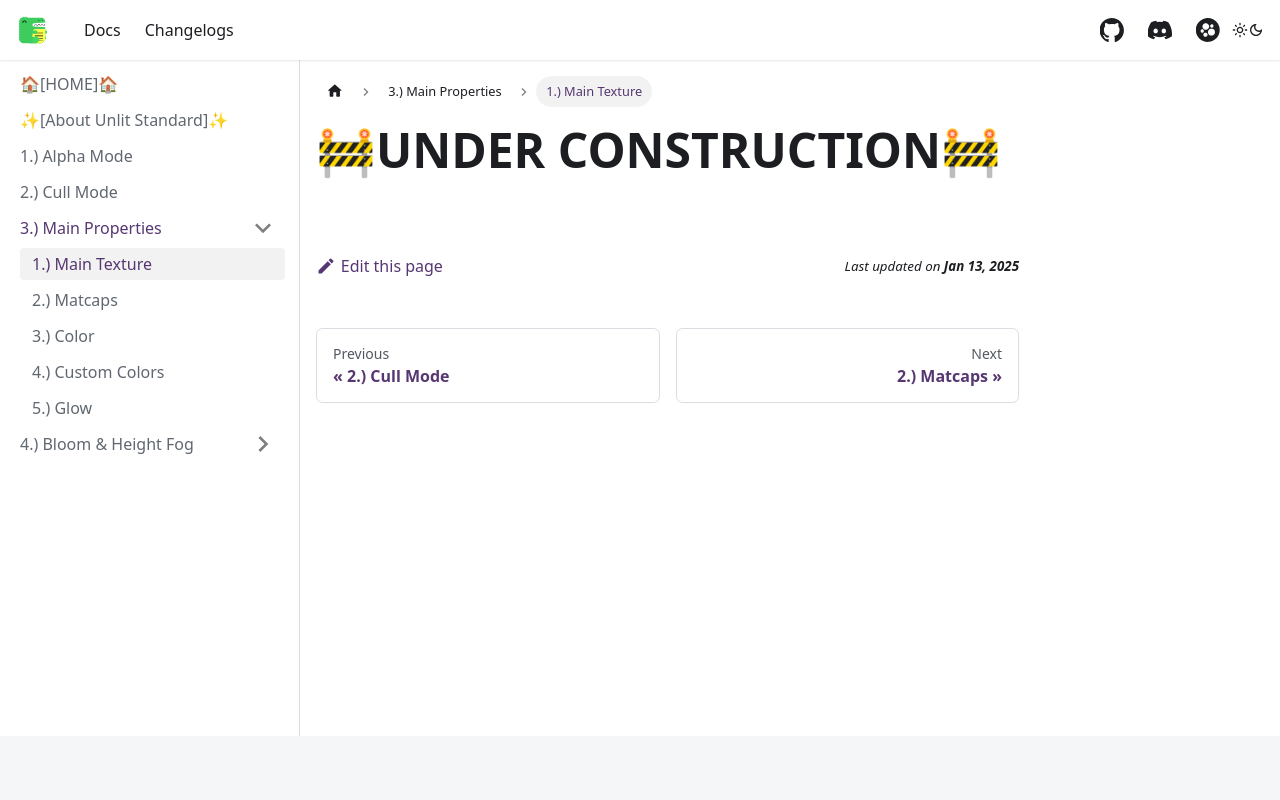

repository: AlexxSeven/project-docs · page: shaders/unlitst/mainProperties/main-texture.html · generator: docusaurus

---
sidebar_position: 1
title: 1.) Main Texture
displayed_sidebar: unlitstSidebar
---

# 🚧UNDER CONSTRUCTION🚧
